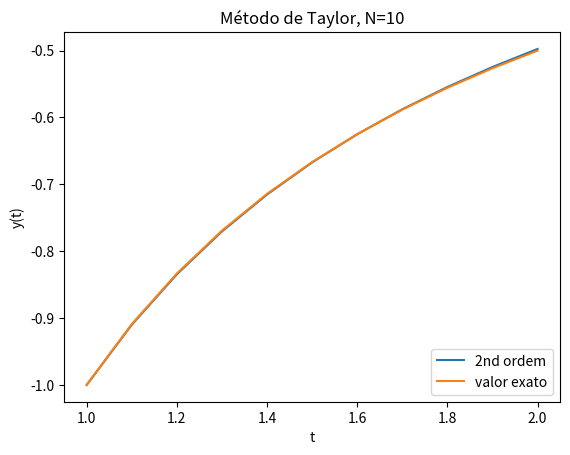

Reproduce this figure in Python.
import matplotlib.pyplot as plt
import numpy as np
import pandas as pd
import matplotlib
## DETERMINAMOS O LAÇO A SER FEITO
def factorial( n ):
    if n == 0:
        return 1
    fact = 1
    for i in range( 1, n+1 ):
        fact *= i
    return fact
def y(t):
  return (-1/t)
def taylor_mthd( f, a, b, N, IV ):
    h = (b-a)/float(N)                 
    t = np.arange( a, b+h, h )          
    w = np.zeros((N+1,))                
    t[0], w[0] = IV                     
    for i in range(1,N+1):             
        T = 0
        for j in range(len(f)):
            h_factor = h**(j)/float(factorial(j+1))
            T += h_factor * f[j]( t[i-1], w[i-1] )
        w[i] = w[i-1] + h * T
    return w
##Determinamos o critério inicial e o de parada, 1=<t=<2    
a, b = 1.0, 2.0
##Determinamos a quantidade de vetores             
N = 10
##Os passos                     
h = 0.1                     
IV = ( 1, -1 )
t = np.arange( a, b+h, h )
##f = y' do enunciado, ou seja, (1/t**2) - (y/t) - y**2 
f   = lambda t, y: (1/t**2) - (y/t) - y**2
##Derivamos a funçao f && sobrepomos o valor encontrado na função f, denominamos de ff     
ff  = lambda t, y: (1/t**2) - (y/t) - (y**2)+ (-2+y*t)/t**3
##Derivamos a funçao ff && sobrepomos o valor encontrado na função f, denominamos de fff  
fff = lambda t, y: (1/t**2) - (y/t) - (y**2)- (-2+y*t)/t**3 - (-6+2*y*t)/t**4
 
w2 = taylor_mthd( [ f, ff ], a, b, N, IV )
print(taylor_mthd([ f, ff ], a, b, N, IV ))
w3 = taylor_mthd( [ f, ff, fff ], a, b, N, IV )
##Plotamos no gráfico para fazer uma comparação com o método de lagrange && verificar o valor da segunda ordem com o valor exato
plt.plot( t, w2, label='2nd ordem' )
plt.plot( t, y(t), label='valor exato' )
plt.title( "Método de Taylor, N="+str(N) )
plt.xlabel('t') 
plt.ylabel('y(t)')
plt.legend(loc=4)
